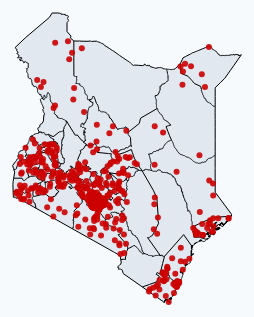
D3 v7 page, settled after 480 driven frames (8 s of simulated time); the page loaded 2 data file(s).


// ── scripts.js
/**
 * Kenya Map Visualization with Creative Year Filtering
 * Shows victims as dots with interactive year filtering
 */

const margins = { top: 20, right: 20, bottom: 20, left: 20 };
const svg = d3.select("svg#canvas");

// Get container dimensions
const container = d3.select("#map-container").node();
let width = container.getBoundingClientRect().width;
let height = container.getBoundingClientRect().height;

// Set initial SVG dimensions
svg.attr("width", width).attr("height", height);

let mapwidth = width - (margins.left + margins.right);
let mapHeight = height - (margins.top + margins.bottom);

let map = svg.append("g")
    .attr("transform", `translate(${margins.left},${margins.top})`);

let projection;
let geoPath;
let countiesGeoJSON;
let allMissingPersonsData = [];
let currentFilteredData = [];
let currentYear = "all";

// Create tooltip
const tooltip = d3.select("body").append("div")
    .attr("class", "tooltip")
    .style("position", "absolute")
    .style("background", "rgba(0, 0, 0, 0.8)")
    .style("color", "white")
    .style("padding", "10px")
    .style("border-radius", "5px")
    .style("font-size", "12px")
    .style("pointer-events", "none")
    .style("opacity", 0)
    .style("z-index", 1000);

// Get DOM elements
const yearButtons = d3.select("#year-buttons");
const timelineSlider = d3.select("#timeline-slider");
const totalCasesEl = d3.select("#total-cases");
const visibleCasesEl = d3.select("#visible-cases");
const affectedCountiesEl = d3.select("#affected-counties");
const currentYearDisplay = d3.select("#current-year-display");

// Collapsible panel elements
const filterControls = d3.select("#filter-controls");
const toggleBtn = d3.select("#toggle-btn");
const filterContent = d3.select("#filter-content");
const compactStats = d3.select("#compact-stats");
const compactTotal = d3.select("#compact-total");
const compactVisible = d3.select("#compact-visible");
const compactCounty = d3.select("#compact-county");

// County filter elements
const countySelect = d3.select("#county-select");
const countyButtons = d3.select("#county-buttons");
const zoomOutBtn = d3.select("#zoom-out-btn");

let isCollapsed = true;

// Check if screen is small and set collapsed by default
const isSmallScreen = window.innerWidth <= 768;
if (isSmallScreen) {
    isCollapsed = true;
    filterControls.classed("collapsed", true).classed("expanded", false);
    filterContent.classed("collapsed", true);
    toggleBtn.html("☰"); // Use hamburger menu icon instead of +
}
let currentCounty = "all";
let isZoomedToCounty = false;

/**
 * Generate random points within a county polygon
 */
function generateRandomPointsInCounty(countyFeature, numPoints) {
    const points = [];
    const bounds = d3.geoBounds(countyFeature);
    const minX = bounds[0][0];
    const minY = bounds[0][1];
    const maxX = bounds[1][0];
    const maxY = bounds[1][1];
    
    let attempts = 0;
    const maxAttempts = numPoints * 100;
    
    while (points.length < numPoints && attempts < maxAttempts) {
        const x = minX + Math.random() * (maxX - minX);
        const y = minY + Math.random() * (maxY - minY);
        const point = [x, y];
        
        if (d3.geoContains(countyFeature, point)) {
            points.push(point);
        }
        attempts++;
    }
    
    return points;
}

/**
 * Filter data by year and county
 */
function filterDataByYearAndCounty(data, year, county) {
    let filteredData = data;
    
    // Filter by year
    if (year !== "all") {
        filteredData = filteredData.filter(d => {
            const victimYear = d.Year || extractYear(d["Date of Incident"]);
            return victimYear === parseInt(year);
        });
    }
    
    // Filter by county
    if (county !== "all") {
        filteredData = filteredData.filter(d => {
            return d.County && d.County.toLowerCase() === county.toLowerCase();
        });
    }
    
    return filteredData;
}

/**
 * Extract year from date string (fallback method)
 */
function extractYear(dateString) {
    if (!dateString || dateString === "Unknown") return null;
    
    // Try to extract year from various date formats
    const yearMatch = dateString.match(/\b(20\d{2})\b/);
    return yearMatch ? parseInt(yearMatch[1]) : null;
}

/**
 * Toggle filter panel collapse/expand
 */
function toggleFilterPanel() {
    isCollapsed = !isCollapsed;
    
    if (isCollapsed) {
        filterControls.classed("collapsed", true).classed("expanded", false);
        filterContent.classed("collapsed", true);
        toggleBtn.html(window.innerWidth <= 768 ? "☰" : "+");
    } else {
        filterControls.classed("collapsed", false).classed("expanded", true);
        filterContent.classed("collapsed", false);
        toggleBtn.text("−");
    }
    
    // Force a reflow to ensure smooth transition
    filterControls.node().offsetHeight;
    
    // Update map dimensions after panel toggle on mobile
    if (window.innerWidth <= 768) {
        setTimeout(updateDimensions, 300);
    }
}

/**
 * Update statistics display
 */
function updateStatistics(filteredData) {
    const totalCases = allMissingPersonsData.length;
    const visibleCases = filteredData.length;
    const affectedCounties = new Set(filteredData.map(d => d.County)).size;
    
    // Update full statistics
    totalCasesEl.text(totalCases);
    visibleCasesEl.text(visibleCases);
    affectedCountiesEl.text(affectedCounties);
    currentYearDisplay.text(currentYear === "all" ? "All Years" : currentYear);
    
    // Update compact statistics
    compactTotal.text(totalCases);
    compactVisible.text(visibleCases);
    const countyDisplay = isZoomedToCounty ? 
        `${currentCounty} (Zoomed)` : 
        (currentCounty === "all" ? "All" : currentCounty);
    compactCounty.text(countyDisplay);
}

/**
 * Create county filter options
 */
function createCountyFilter() {
    // Get unique counties from data
    const counties = [...new Set(allMissingPersonsData.map(d => d.County))].sort();
    
    // Populate dropdown
    const options = countySelect.selectAll("option")
        .data(["all", ...counties])
        .join("option")
        .attr("value", d => d)
        .text(d => d === "all" ? "All Counties" : d);
    
    // Create county buttons (top 10 most affected counties)
    const countyCounts = {};
    allMissingPersonsData.forEach(d => {
        countyCounts[d.County] = (countyCounts[d.County] || 0) + 1;
    });
    
    const topCounties = Object.entries(countyCounts)
        .sort((a, b) => b[1] - a[1])
        .slice(0, 6)
        .map(d => d[0]);
    
    countyButtons.selectAll(".county-btn")
        .data(["all", ...topCounties])
        .join("button")
        .attr("class", "county-btn")
        .attr("data-county", d => d)
        .text(d => d === "all" ? "All" : d)
        .on("click", function(event, d) {
            // Remove active class from all buttons
            countyButtons.selectAll(".county-btn").classed("active", false);
            // Add active class to clicked button
            d3.select(this).classed("active", true);
            
            currentCounty = d;
            countySelect.property("value", d);
            updateMap();
        });
    
    // Setup dropdown change handler
    countySelect.on("change", function() {
        const selectedCounty = this.value;
        currentCounty = selectedCounty;
        
        // Update button states
        countyButtons.selectAll(".county-btn").classed("active", false);
        countyButtons.selectAll(".county-btn")
            .filter(d => d === selectedCounty)
            .classed("active", true);
        
        // Force update the map with new county selection
        updateMap();
    });
}

/**
 * Create year buttons dynamically
 */
function createYearButtons() {
    const years = ["all", "2019", "2020", "2021", "2022", "2023", "2024", "2025"];
    
    yearButtons.selectAll(".year-btn")
        .data(years)
        .join("button")
        .attr("class", "year-btn")
        .attr("data-year", d => d)
        .text(d => d === "all" ? "All Years" : d)
        .on("click", function(event, d) {
            // Remove active class from all buttons
            yearButtons.selectAll(".year-btn").classed("active", false);
            // Add active class to clicked button
            d3.select(this).classed("active", true);
            
            currentYear = d;
            updateMap();
        });
}

/**
 * Zoom to specific county
 */
function zoomToCounty(countyName) {
    if (countyName === "all") {
        // Zoom out to full view
        if (isZoomedToCounty) {
            // Reset projection to fit all counties and center
            projection = d3.geoMercator()
                .fitSize([mapwidth, mapHeight], countiesGeoJSON)
                .translate([mapwidth / 2, mapHeight / 2]);
            geoPath = d3.geoPath().projection(projection);
            
            // Update county paths
            map.selectAll("path.county")
                .transition()
                .duration(800)
                .attr("d", geoPath);
            
            // Update border mesh
            map.select(".mesh-border")
                .transition()
                .duration(800)
                .attr("d", geoPath);
            
            // Update victim dots and reset size
            map.selectAll("circle.victim")
                .transition()
                .duration(800)
                .attr("cx", d => projection(d.position)[0])
                .attr("cy", d => projection(d.position)[1])
                .attr("r", window.innerWidth <= 768 ? 4 : 3);
            
            isZoomedToCounty = false;
            zoomOutBtn.attr("disabled", true);
        }
        return;
    }
    
    // Find the county feature
    const countyFeature = countiesGeoJSON.features.find(f => 
        f.properties.shapeName.toLowerCase() === countyName.toLowerCase()
    );
    
    if (!countyFeature) return;
    
    // Calculate the centroid of the county
    const centroid = d3.geoCentroid(countyFeature);
    
    // Create new projection focused on this county
    const newProjection = d3.geoMercator()
        .fitSize([mapwidth * 0.7, mapHeight * 0.7], countyFeature);
    const newGeoPath = d3.geoPath().projection(newProjection);
    
    // Update projection
    projection = newProjection;
    geoPath = newGeoPath;
    
    // Update county paths
    map.selectAll("path.county")
        .transition()
        .duration(800)
        .attr("d", geoPath);
    
    // Update border mesh
    map.select(".mesh-border")
        .transition()
        .duration(800)
        .attr("d", geoPath);
    
    // Update victim dots with larger size when zoomed
    map.selectAll("circle.victim")
        .transition()
        .duration(800)
        .attr("cx", d => projection(d.position)[0])
        .attr("cy", d => projection(d.position)[1])
        .attr("r", window.innerWidth <= 768 ? 12 : 10);
    
    isZoomedToCounty = true;
    zoomOutBtn.attr("disabled", null);
    
    // Force update all existing victim points to new size
    setTimeout(() => {
        map.selectAll("circle.victim")
            .transition()
            .duration(300)
            .attr("r", window.innerWidth <= 768 ? 12 : 10);
    }, 100);
}

/**
 * Zoom out to full view
 */
function zoomOut() {
    if (isZoomedToCounty) {
        // Reset projection to fit all counties properly
        projection = d3.geoMercator()
            .fitSize([mapwidth, mapHeight], countiesGeoJSON);
        geoPath = d3.geoPath().projection(projection);
        
        // Update county paths with transition
        map.selectAll("path.county")
            .transition()
            .duration(800)
            .attr("d", geoPath);
        
        // Update border mesh with transition
        map.select(".mesh-border")
            .transition()
            .duration(800)
            .attr("d", geoPath);
        
        // Update victim dots with transition and reset size
        map.selectAll("circle.victim")
            .transition()
            .duration(800)
            .attr("cx", d => projection(d.position)[0])
            .attr("cy", d => projection(d.position)[1])
            .attr("r", window.innerWidth <= 768 ? 4 : 3);
        
        isZoomedToCounty = false;
        zoomOutBtn.attr("disabled", true);
        
        // Force update all existing victim points to normal size
        setTimeout(() => {
            map.selectAll("circle.victim")
                .transition()
                .duration(300)
                .attr("r", window.innerWidth <= 768 ? 4 : 3);
        }, 100);
        
        // Reset county selection
        currentCounty = "all";
        countySelect.property("value", "all");
        countyButtons.selectAll(".county-btn").classed("active", false);
        countyButtons.selectAll(".county-btn")
            .filter(d => d === "all")
            .classed("active", true);
        
        // Force update the map with current filters after transition
        setTimeout(() => {
            updateMap();
        }, 850); // Wait for transition to complete
    }
}

/**
 * Update map with filtered data
 */
function updateMap() {
    const filteredData = filterDataByYearAndCounty(allMissingPersonsData, currentYear, currentCounty);
    currentFilteredData = filteredData;
    
    // Handle zoom to county
    if (currentCounty !== "all") {
        zoomToCounty(currentCounty);
    } else {
        // Reset to full view when switching to "all"
        if (isZoomedToCounty) {
            projection = d3.geoMercator()
                .fitSize([mapwidth, mapHeight], countiesGeoJSON);
            geoPath = d3.geoPath().projection(projection);
            
            // Update all map elements with transition
            map.selectAll("path.county")
                .transition()
                .duration(600)
                .attr("d", geoPath);
            
            map.select(".mesh-border")
                .transition()
                .duration(600)
                .attr("d", geoPath);
            
            isZoomedToCounty = false;
            zoomOutBtn.attr("disabled", true);
        }
    }
    
    // Update victim circles - no transitions for maximum speed
    const victims = map.selectAll("circle.victim")
        .data(filteredData, d => d.Name + d.Location);
    
    // Exit - immediate removal
    victims.exit().remove();
    
    // Enter - immediate creation
    const victimsEnter = victims.enter()
        .append("circle")
        .attr("class", "victim")
        .attr("cx", d => projection(d.position)[0])
        .attr("cy", d => projection(d.position)[1])
        .attr("r", isZoomedToCounty ? 
            (window.innerWidth <= 768 ? 12 : 10) : 
            (window.innerWidth <= 768 ? 4 : 3))
        .style("fill", "#cc0000")
        .style("opacity", 0.9)
        .style("cursor", "pointer");
    
    
    // Update - positioning with transition if zooming out
    if (currentCounty === "all" && !isZoomedToCounty) {
        victimsEnter.merge(victims)
            .transition()
            .duration(600)
            .attr("cx", d => projection(d.position)[0])
            .attr("cy", d => projection(d.position)[1])
            .attr("r", window.innerWidth <= 768 ? 4 : 3);
    } else {
        victimsEnter.merge(victims)
            .attr("cx", d => projection(d.position)[0])
            .attr("cy", d => projection(d.position)[1])
            .attr("r", isZoomedToCounty ? 
                (window.innerWidth <= 768 ? 12 : 10) : 
                (window.innerWidth <= 768 ? 4 : 3));
        
    }
    
    
    // Add hover and touch events to new elements
    victimsEnter
        .on("click", function(event, d) {
            // Toggle blue color on click
            const isBlue = d3.select(this).style("fill") === "rgb(0, 123, 255)";
            d3.select(this)
                .style("fill", isBlue ? "#cc0000" : "#007bff")
                .style("stroke", isBlue ? "none" : "#ffffff")
                .style("stroke-width", isBlue ? 0 : 2);
        })
        .on("mouseover", function(event, d) {
            tooltip.transition()
                .duration(100)
                .style("opacity", 1)
                .style("pointer-events", "auto");
            
            // Format date for better display
            const formatDate = (dateStr) => {
                if (!dateStr || dateStr === "Unknown") return "Unknown";
                try {
                    const date = new Date(dateStr);
                    return date.toLocaleDateString('en-US', { 
                        year: 'numeric', 
                        month: 'short', 
                        day: 'numeric' 
                    });
                } catch {
                    return dateStr;
                }
            };

            tooltip.html(`
                <button class="tooltip-close-btn" onclick="closeTooltip()" style="position: absolute; top: 8px; right: 8px; z-index: 1002;">×</button>
                <div class="tooltip-header">${d.Name || "Unknown Victim"}</div>
                <div class="tooltip-row">
                    <div class="tooltip-label">Location</div>
                    <div class="tooltip-value tooltip-location">${d.Location || "Unknown"}</div>
                </div>
                <div class="tooltip-row">
                    <div class="tooltip-label">County</div>
                    <div class="tooltip-value">${d.County || "Unknown"}</div>
                </div>
                <div class="tooltip-row">
                    <div class="tooltip-label">Manner</div>
                    <div class="tooltip-value tooltip-manner">${d["Manner of Death"] || "Unknown"}</div>
                </div>
                <div class="tooltip-row">
                    <div class="tooltip-label">Date</div>
                    <div class="tooltip-value tooltip-date">${formatDate(d["Date of Incident"])}</div>
                </div>
                ${d.Description ? `
                <div class="tooltip-row tooltip-description">
                    <div class="tooltip-label">Details</div>
                    <div class="tooltip-value tooltip-description-text">${d.Description}</div>
                </div>
                ` : ''}
            `);

            // Smart positioning to avoid going off-screen
            const tooltipWidth = 380; // Max width from CSS
            const tooltipHeight = 200; // Estimated height
            const viewportWidth = window.innerWidth;
            const viewportHeight = window.innerHeight;
            
            let left = event.pageX + 15;
            let top = event.pageY - 20;
            
            // Adjust horizontal position if tooltip would go off right edge
            if (left + tooltipWidth > viewportWidth) {
                left = event.pageX - tooltipWidth - 15; // Show to the left
            }
            
            // Adjust vertical position if tooltip would go off bottom edge
            if (top + tooltipHeight > viewportHeight) {
                top = event.pageY - tooltipHeight - 20; // Show above cursor
            }
            
            // Ensure tooltip doesn't go off left edge
            if (left < 10) {
                left = 10;
            }
            
            // Ensure tooltip doesn't go off top edge
            if (top < 10) {
                top = 10;
            }

            tooltip
                .style("left", left + "px")
                .style("top", top + "px");

            // Highlight the blood droplet
            d3.select(this)
                .style("opacity", 1)
                .style("stroke", "#ff0000")
                .style("stroke-width", 2);
        })
        .on("mousemove", function(event) {
            // Smart positioning for mousemove as well
            const tooltipWidth = 380;
            const tooltipHeight = 200;
            const viewportWidth = window.innerWidth;
            const viewportHeight = window.innerHeight;
            
            let left = event.pageX + 15;
            let top = event.pageY - 20;
            
            // Adjust horizontal position if tooltip would go off right edge
            if (left + tooltipWidth > viewportWidth) {
                left = event.pageX - tooltipWidth - 15;
            }
            
            // Adjust vertical position if tooltip would go off bottom edge
            if (top + tooltipHeight > viewportHeight) {
                top = event.pageY - tooltipHeight - 20;
            }
            
            // Ensure tooltip doesn't go off edges
            if (left < 10) left = 10;
            if (top < 10) top = 10;
            
            tooltip
                .style("left", left + "px")
                .style("top", top + "px");
        })
        .on("mouseout", function() {
            // Only hide on desktop, not on mobile devices
            if (window.innerWidth > 768) {
                tooltip.transition()
                    .duration(200)
                    .style("opacity", 0)
                    .style("pointer-events", "none");
            }

            // Reset blood droplet appearance (but preserve blue selection)
            const isSelected = d3.select(this).style("fill") === "rgb(0, 123, 255)";
            d3.select(this)
                .style("opacity", 0.9)
                .style("stroke", isSelected ? "#ffffff" : "none")
                .style("stroke-width", isSelected ? 2 : 0);
        })
        // Add touch events for mobile devices
        .on("touchstart", function(event, d) {
            event.stopPropagation(); // Prevent event bubbling to SVG
            const touch = event.touches[0];
            if (touch) {
                // Toggle blue color on touch
                const isBlue = d3.select(this).style("fill") === "rgb(0, 123, 255)";
                d3.select(this)
                    .style("fill", isBlue ? "#cc0000" : "#007bff")
                    .style("stroke", isBlue ? "none" : "#ffffff")
                    .style("stroke-width", isBlue ? 0 : 2);
                
                tooltip.transition()
                    .duration(100)
                    .style("opacity", 1)
                    .style("pointer-events", "auto");
                
                // Format date for better display
                const formatDate = (dateStr) => {
                    if (!dateStr || dateStr === "Unknown") return "Unknown";
                    try {
                        const date = new Date(dateStr);
                        return date.toLocaleDateString('en-US', { 
                            year: 'numeric', 
                            month: 'short', 
                            day: 'numeric' 
                        });
                    } catch {
                        return dateStr;
                    }
                };

                tooltip.html(`
                    <div class="tooltip-header">${d.Name || "Unknown Victim"}</div>
                    <div class="tooltip-row">
                        <div class="tooltip-label">Location</div>
                        <div class="tooltip-value tooltip-location">${d.Location || "Unknown"}</div>
                    </div>
                    <div class="tooltip-row">
                        <div class="tooltip-label">County</div>
                        <div class="tooltip-value">${d.County || "Unknown"}</div>
                    </div>
                    <div class="tooltip-row">
                        <div class="tooltip-label">Manner</div>
                        <div class="tooltip-value tooltip-manner">${d["Manner of Death"] || "Unknown"}</div>
                    </div>
                    <div class="tooltip-row">
                        <div class="tooltip-label">Date</div>
                        <div class="tooltip-value tooltip-date">${formatDate(d["Date of Incident"])}</div>
                    </div>
                    ${d.Description ? `
                    <div class="tooltip-row tooltip-description">
                        <div class="tooltip-label">Details</div>
                        <div class="tooltip-value tooltip-description-text">${d.Description}</div>
                    </div>
                    ` : ''}
                `);

                // Smart positioning for touch events
                const tooltipWidth = 380;
                const tooltipHeight = 200;
                const viewportWidth = window.innerWidth;
                const viewportHeight = window.innerHeight;
                
                let left = touch.clientX + 15;
                let top = touch.clientY - 20;
                
                // Adjust horizontal position if tooltip would go off right edge
                if (left + tooltipWidth > viewportWidth) {
                    left = touch.clientX - tooltipWidth - 15;
                }
                
                // Adjust vertical position if tooltip would go off bottom edge
                if (top + tooltipHeight > viewportHeight) {
                    top = touch.clientY - tooltipHeight - 20;
                }
                
                // Ensure tooltip doesn't go off edges
                if (left < 10) left = 10;
                if (top < 10) top = 10;
                
                tooltip
                    .style("left", left + "px")
                    .style("top", top + "px");

                // Highlight the blood droplet
                d3.select(this)
                    .style("opacity", 1)
                    .style("stroke", "#ff0000")
                    .style("stroke-width", 2);
            }
        })
        .on("touchend", function(event, d) {
            event.stopPropagation(); // Prevent event bubbling to SVG
            // On mobile, keep tooltip visible until user closes it manually
            // Don't auto-hide on mobile devices

            // Reset blood droplet appearance (but preserve blue selection)
            const isSelected = d3.select(this).style("fill") === "rgb(0, 123, 255)";
            d3.select(this)
                .style("opacity", 0.9)
                .style("stroke", isSelected ? "#ffffff" : "none")
                .style("stroke-width", isSelected ? 2 : 0);
        });
    
    updateStatistics(filteredData);
}

/**
 * Update dimensions based on window size
 */
function updateDimensions() {
    const container = d3.select("#map-container").node();
    const newWidth = container.getBoundingClientRect().width;
    const newHeight = container.getBoundingClientRect().height;

    // Update global width and height
    width = newWidth;
    height = newHeight;
    mapwidth = newWidth - (margins.left + margins.right);
    mapHeight = newHeight - (margins.top + margins.bottom);

    svg.attr("width", newWidth)
        .attr("height", newHeight);

    map.attr("transform", `translate(${margins.left},${margins.top})`);

    if (countiesGeoJSON) {
        // Only reset projection if not zoomed to a specific county
        if (!isZoomedToCounty) {
            projection = d3.geoMercator().fitSize([mapwidth, mapHeight], countiesGeoJSON);
            geoPath = d3.geoPath().projection(projection);
        }

        map.selectAll("path.county")
            .attr("d", geoPath);

        map.select(".mesh-border")
            .attr("d", geoPath);

        // Update victim dots with proper positioning
        map.selectAll("circle.victim")
            .attr("cx", d => projection(d.position)[0])
            .attr("cy", d => projection(d.position)[1]);
    }
}

/**
 * Handle touch events for mobile devices
 */
function setupTouchEvents() {
    let startTouch = null;
    let isDragging = false;
    let touchStartTime = 0;
    
    svg.on("touchstart", function(event) {
        // Don't prevent default to allow normal touch interactions
        const touch = event.touches[0];
        startTouch = touch ? [touch.clientX, touch.clientY] : null;
        touchStartTime = Date.now();
        isDragging = false;
    })
    .on("touchmove", function(event) {
        if (startTouch) {
            const currentTouch = event.touches[0];
            if (currentTouch) {
                const distance = Math.sqrt(
                    Math.pow(currentTouch.clientX - startTouch[0], 2) + 
                    Math.pow(currentTouch.clientY - startTouch[1], 2)
                );
                // If touch moved more than 10 pixels, consider it dragging
                if (distance > 10) {
                    isDragging = true;
                }
            }
        }
    })
    .on("touchend", function(event) {
        const touchDuration = Date.now() - touchStartTime;
        
        // Only handle as tap if it was quick (< 500ms) and not dragging
        if (!isDragging && touchDuration < 500) {
            // Let the normal click events handle the interaction
            // Don't prevent default to allow victim point clicks
        }
        
        startTouch = null;
        isDragging = false;
    });
}

// Debounced resize handler for better performance
let resizeTimeout;
function debouncedResize() {
    clearTimeout(resizeTimeout);
    resizeTimeout = setTimeout(() => {
        updateDimensions();
        
        // Update collapsed state based on screen size
        const newIsSmallScreen = window.innerWidth <= 768;
        if (newIsSmallScreen && !isCollapsed) {
            // Collapse on small screens
            isCollapsed = true;
            filterControls.classed("collapsed", true).classed("expanded", false);
            filterContent.classed("collapsed", true);
            toggleBtn.html("☰");
        } else if (!newIsSmallScreen && isCollapsed) {
            // Expand on larger screens
            isCollapsed = false;
            filterControls.classed("collapsed", false).classed("expanded", true);
            filterContent.classed("collapsed", false);
            toggleBtn.text("−");
        }
    }, 150);
}

// Handle window resize
window.addEventListener("resize", debouncedResize);

// Handle orientation change for mobile devices
window.addEventListener("orientationchange", function() {
    setTimeout(updateDimensions, 100);
});

// Handle window load to ensure proper positioning on mobile
window.addEventListener("load", function() {
    if (window.innerWidth <= 768) {
        setTimeout(() => {
            updateDimensions();
            if (allMissingPersonsData.length > 0) {
                updateMap();
            }
        }, 200);
    }
});

/**
 * Load and render the map with victim dots
 */
const loadData = async function () {
    try {
        // Show loading screen
        showLoading();
        
        // Load Kenya map data
        let kenya = await d3.json('./datasets/kenya.topojson');
        countiesGeoJSON = topojson.feature(kenya, kenya.objects.KENADM1gbOpen);
        
        // Set up projection to fit the entire Kenya map
        projection = d3.geoMercator()
            .fitSize([mapwidth, mapHeight], countiesGeoJSON);
        geoPath = d3.geoPath().projection(projection);

        // Load missing voices data
        allMissingPersonsData = await d3.json('./datasets/missing_voices.json');
        
        // Debug: Check data before filtering
        console.log(`Total records loaded: ${allMissingPersonsData.length}`);
        
        // Check county distribution before filtering
        const countyCounts = {};
        allMissingPersonsData.forEach(d => {
            const county = d.County || "No County";
            countyCounts[county] = (countyCounts[county] || 0) + 1;
        });
        console.log('County distribution before filtering:', countyCounts);
        
        // Filter out only entries with completely missing data
        const beforeFilter = allMissingPersonsData.length;
        allMissingPersonsData = allMissingPersonsData.filter(person => 
            person.County && 
            person.County !== "" && 
            person.Name && 
            person.Name !== ""
        );
        const afterFilter = allMissingPersonsData.length;
        console.log(`Filtered out ${beforeFilter - afterFilter} records (${beforeFilter} -> ${afterFilter})`);
        
        // For records with "Unknown" county, try to extract county from location
        allMissingPersonsData.forEach(person => {
            if (person.County === "Unknown" && person.Location) {
                // Try to match location to known counties
                const location = person.Location.toLowerCase();
                const countyNames = [
                    "nairobi", "mombasa", "kisumu", "nakuru", "eldoret", "thika", "malindi", "kitale", "garissa", "kakamega",
                    "kisii", "meru", "nyeri", "machakos", "kitui", "embu", "isiolo", "lamu", "kilifi", "kwale", "tana river",
                    "taita taveta", "makueni", "kajiado", "narok", "nyamira", "bomet", "bungoma", "busia", "vihiga", "siaya",
                    "homa bay", "migori", "kisumu", "nyamira", "trans nzoia", "west pokot", "samburu", "turkana", "marsabit",
                    "mandera", "wajir", "isiolo", "laikipia", "nyandarua", "nyeri", "murang'a", "kiambu", "kirinyaga", "nyeri"
                ];
                
                for (const county of countyNames) {
                    if (location.includes(county)) {
                        person.County = county.charAt(0).toUpperCase() + county.slice(1);
                        break;
                    }
                }
            }
        });

        console.log(`Loaded ${allMissingPersonsData.length} victim records`);
        
        // Debug: Show year distribution
        const yearCounts = {};
        allMissingPersonsData.forEach(d => {
            const year = d.Year || extractYear(d["Date of Incident"]);
            if (year) {
                yearCounts[year] = (yearCounts[year] || 0) + 1;
            }
        });
        console.log('Year distribution:', yearCounts);

        // Create county mapping
        const countyMap = {};
        countiesGeoJSON.features.forEach(feature => {
            countyMap[feature.properties.shapeName.toLowerCase()] = feature;
        });

        // Group victims by county
        const victimsByCounty = {};
        allMissingPersonsData.forEach(victim => {
            const countyName = victim.County.toLowerCase();
            if (!victimsByCounty[countyName]) {
                victimsByCounty[countyName] = [];
            }
            victimsByCounty[countyName].push(victim);
        });
        
        console.log('Counties with victims:', Object.keys(victimsByCounty));

        // Generate positions for victims in each county
        const victimsWithPositions = [];
        Object.keys(victimsByCounty).forEach(countyName => {
            const countyFeature = countyMap[countyName];
            if (countyFeature) {
                const victims = victimsByCounty[countyName];
                const randomPoints = generateRandomPointsInCounty(countyFeature, victims.length);
                
                victims.forEach((victim, index) => {
                    if (index < randomPoints.length) {
                        victimsWithPositions.push({
                            ...victim,
                            position: randomPoints[index]
                        });
                    }
                });
            } else {
                // For unknown counties, place victims in central Kenya (Nairobi area)
                const victims = victimsByCounty[countyName];
                console.log(`Placing ${victims.length} victims with unknown county in central Kenya`);
                
                victims.forEach(victim => {
                    // Use Nairobi county as fallback for unknown counties
                    const nairobiFeature = countyMap['nairobi'];
                    if (nairobiFeature) {
                        const randomPoint = generateRandomPointsInCounty(nairobiFeature, 1)[0];
                        victimsWithPositions.push({
                            ...victim,
                            position: randomPoint
                        });
                    }
                });
            }
        });

        allMissingPersonsData = victimsWithPositions;
        console.log(`Positioned ${allMissingPersonsData.length} victims on the map`);

    // Simplified rendering for better performance

    // Draw the map with individual county paths
    map.selectAll("path.county")
        .data(countiesGeoJSON.features)
        .join("path")
        .attr("d", geoPath)
        .attr("class", "county")
        .attr("countyName", d => d.properties.shapeName)
            .style("fill", "#e2e8f0")
            .style("stroke", "#cbd5e0")
            .style("stroke-width", 0.5);

    // Add mesh for county borders
    let borderMesh = topojson.mesh(kenya, kenya.objects.KENADM1gbOpen);
    map.append("path")
        .datum(borderMesh)
        .attr("class", "mesh-border")
        .attr("d", geoPath)
        .attr("fill", "none")
        .attr("stroke", "black")
            .style("stroke-width", 1);

        // Setup toggle button
        toggleBtn.on("click", toggleFilterPanel);
        
        // Setup zoom out button
        zoomOutBtn.on("click", zoomOut);
        
        // Create county filter controls
        createCountyFilter();
        
        // Create year filter controls
        createYearButtons();
        
        // Setup timeline slider
        timelineSlider
            .attr("min", 2019)
            .attr("max", 2025)
            .attr("value", 2025);
            
        timelineSlider.on("input", function() {
            const year = this.value;
            currentYear = year;
            
            // Update button states
            yearButtons.selectAll(".year-btn").classed("active", false);
            yearButtons.selectAll(".year-btn")
                .filter(d => d === year)
                .classed("active", true);
            
            updateMap();
        });

        // Setup touch events for mobile
        setupTouchEvents();
        
        // Initial call to set dimensions
        updateDimensions();

        // Initial map update with delay for mobile devices
        if (window.innerWidth <= 768) {
            // Add delay for mobile devices to ensure proper positioning
            setTimeout(() => {
                updateDimensions();
                updateMap();
            }, 100);
        } else {
            updateMap();
        }
        
        // Hide loading screen after everything is loaded
        hideLoading();
    
    } catch (error) {
        console.error("Error loading data:", error);
        // Hide loading screen even on error
        hideLoading();
    }
};

/**
 * Update copyright year dynamically
 */
function updateCopyrightYear() {
    const currentYear = new Date().getFullYear();
    const yearElement = document.getElementById('current-year');
    if (yearElement) {
        yearElement.textContent = currentYear;
    }
}

/**
 * Show loading screen
 */
function showLoading() {
    const loadingContainer = document.getElementById('loading-container');
    if (loadingContainer) {
        loadingContainer.classList.remove('hidden');
    }
}

/**
 * Hide loading screen
 */
function hideLoading() {
    const loadingContainer = document.getElementById('loading-container');
    if (loadingContainer) {
        loadingContainer.classList.add('hidden');
        // Remove from DOM after animation
        setTimeout(() => {
            loadingContainer.remove();
        }, 500);
    }
}

/**
 * Close tooltip function
 */
function closeTooltip() {
    const tooltip = d3.select(".tooltip");
    tooltip.transition()
        .duration(200)
        .style("opacity", 0)
        .style("pointer-events", "none");
}

/**
 * Setup click-outside-to-close functionality
 */
function setupClickOutsideToClose() {
    // Add click event listener to document
    document.addEventListener('click', function(event) {
        const tooltip = d3.select(".tooltip");
        const tooltipNode = tooltip.node();
        
        // Check if tooltip is visible
        if (tooltip.style('opacity') === '1' || tooltip.style('opacity') === '0.9') {
            // Check if click is outside tooltip
            if (tooltipNode && !tooltipNode.contains(event.target)) {
                // Check if click is not on a victim point
                const isVictimClick = event.target.classList.contains('victim') || 
                                    event.target.closest('.victim');
                
                if (!isVictimClick) {
                    closeTooltip();
                }
            }
        }
    });
}

/**
 * Initiate map loading and rendering
 */
loadData();

// Setup click-outside-to-close functionality
setupClickOutsideToClose();

// Update copyright year on page load
updateCopyrightYear();

### data: datasets/missing_voices.json
[
 {
  "Sex": "Male",
  "Location": "Nyamira",
  "Manner of Death": "Shot",
  "Perpetrator": "Unknown",
  "Status of Case": "Unknown",
  "Date of Incident": "8 July, 2025",
  "Occupation": "Unknown",
  "Description": "Male Age: 19 Location of Incident: Nyami…",
  "Name": "Brian Arisa",
  "County": "Nyamira",
  "Year": 2025,
  "Month": "July"
 },
 {
  "Sex": "Female",
  "Location": "Embu",
  "Manner of Death": "Shot",
  "Perpetrator": "Unknown",
  "Status of Case": "Unknown",
  "Date of Incident": "7 July, 2025",
  "Occupation": "Unknown",
  "Description": "Female Age: 16 Location of Incident: Emb…",
  "Name": "Benedict Muthomi",
  "County": "Embu",
  "Year": 2025,
  "Month": "July"
 },
 {
  "Sex": "Male",
  "Location": "Kiambu",
  "Manner of Death": "Shot",
  "Perpetrator": "Unknown",
  "Status of Case": "Unknown",
  "Date of Incident": "7 July, 2025",
  "Occupation": "Unknown",
  "Description": "Male Age: 37 Location of Incident: Kiamb…",
  "Name": "Harisson Mwangi",
  "County": "Kiambu",
  "Year": 2025,
  "Month": "July"
 },
 {
  "Sex": "Male",
  "Location": "Kajiado, Ngong",
  "Manner of Death": "Shot",
  "Perpetrator": "Unknown",
  "Status of Case": "Unknown",
  "Date of Incident": "7 July, 2025",
  "Occupation": "Unknown",
  "Description": "Male Location of Incident: Kajiado, Ngon…",
  "Name": "Joseph Kagiri",
  "County": "Kajiado",
  "Year": 2025,
  "Month": "July"
 },
 {
  "Sex": "Male",
  "Location": "Nairobi",
  "Manner of Death": "Shot",
  "Perpetrator": "Unknown",
  "Status of Case": "Unknown",
  "Date of Incident": "7 July, 2025",
  "Occupation": "Unknown",
  "Description": "Male Location of Incident: Nairobi Manne…",
  "Name": "Paul Mbera",
  "County": "Nairobi",
  "Year": 2025,
  "Month": "July"
 },
 {
  "Sex": "Male",
  "Location": "Nakuru",
  "Manner of Death": "Shot",
  "Perpetrator": "Unknown",
  "Status of Case": "Unknown",
  "Date of Incident": "7 July, 2025",
  "Occupation": "Unknown",
  "Description": "Male Age: 37 Location of Incident: Nakur…",
  "Name": "James Nayo",
  "County": "Nakuru",
  "Year": 2025,
  "Month": "July"
 },
 {
  "Sex": "Male",
  "Location": "Kirinyaga",
  "Manner of Death": "Shot",
  "Perpetrator": "Unknown",
  "Status of Case": "Unknown",
  "Date of Incident": "7 July, 2025",
  "Occupation": "Unknown",
  "Description": "Male Age: 41 Location of Incident: Kirin…",
  "Name": "James Muriithi",
  "County": "Kirinyaga",
  "Year": 2025,
  "Month": "July"
 },
 {
  "Sex": "Male",
  "Location": "Laikipia",
  "Manner of Death": "Shot",
  "Perpetrator": "Unknown",
  "Status of Case": "Unknown",
  "Date of Incident": "7 July, 2025",
  "Occupation": "Unknown",
  "Description": "Male Age: 17 Location of Incident: Laiki…",
  "Name": "James Gachara Wambugu",
  "County": "Laikipia",
  "Year": 2025,
  "Month": "July"
 },
 "... 720 more items"
]

### data: datasets/kenya.topojson
{
 "type": "Topology",
 "arcs": [
  [
   [
    127388,
    499798
   ],
   [
    -47,
    -21807
   ],
   [
    135,
    -44533
   ],
   [
    175,
    -63
   ],
   [
    141,
    -57
   ],
   [
    105,
    -48
   ],
   [
    113,
    -66
   ],
   [
    97,
    -60
   ],
   "... 1,324 more items"
  ],
  [
   [
    160163,
    387899
   ],
   [
    5,
    -2495
   ],
   [
    7311,
    -3222
   ],
   [
    -9,
    -29
   ],
   [
    -10,
    -33
   ],
   [
    -12,
    -24
   ],
   [
    -47,
    -75
   ],
   [
    -15,
    -89
   ],
   "... 881 more items"
  ],
  [
   [
    147725,
    306752
   ],
   [
    6,
    16
   ],
   [
    1,
    26
   ],
   [
    -7,
    23
   ],
   [
    -15,
    21
   ],
   [
    -20,
    22
   ],
   [
    -35,
    48
   ],
   [
    -38,
    37
   ],
   "... 211 more items"
  ],
  [
   [
    111982,
    347400
   ],
   [
    24,
    35
   ],
   [
    -27,
    5
   ],
   [
    -60,
    0
   ],
   [
    -43,
    -5
   ],
   [
    -74,
    -3
   ],
   [
    -59,
    -12
   ],
   [
    -54,
    -10
   ],
   "... 1,585 more items"
  ],
  [
   [
    61405,
    390613
   ],
   [
    11,
    5
   ],
   [
    15,
    4
   ],
   [
    20,
    1
   ],
   [
    15,
    -2
   ],
   [
    14,
    -3
   ],
   [
    12,
    -3
   ],
   [
    15,
    -4
   ],
   "... 1,243 more items"
  ],
  [
   [
    127388,
    499798
   ],
   [
    10794,
    -271
   ],
   [
    834,
    343
   ],
   [
    1002,
    -364
   ],
   [
    6848,
    -147
   ],
   [
    10020,
    -195
   ],
   [
    4726,
    519
   ],
   [
    1075,
    -26
   ],
   "... 294 more items"
  ],
  [
   [
    322003,
    446086
   ],
   [
    -4,
    -6
   ],
   [
    -81,
    -91
   ],
   [
    -98,
    -89
   ],
   [
    -74,
    -68
   ],
   [
    -95,
    -86
   ],
   [
    -34,
    -38
   ],
   [
    -23,
    -34
   ],
   "... 582 more items"
  ],
  [
   [
    300826,
    371072
   ],
   [
    -34509,
    -18342
   ],
   [
    -2591,
    -10034
   ],
   [
    -23489,
    -17165
   ]
  ],
  "... 254 more items"
 ],
 "transform": {
  "scale": [
   1.6789570983785045e-05,
   1.8324370604523184e-05
  ],
  "translate": [
   33.91,
   -4.702
  ]
 },
 "objects": {
  "KENADM1gbOpen": {
   "type": "GeometryCollection",
   "geometries": [
    "{... 3 keys}",
    "{... 3 keys}",
    "{... 3 keys}",
    "{... 3 keys}",
    "{... 3 keys}",
    "{... 3 keys}",
    "{... 3 keys}",
    "{... 3 keys}",
    "... 39 more items"
   ]
  }
 }
}